Run: headless pygame with SDL's dummy video driver; simulated clock (each Clock.tick advances the game by its frame time, no real sleeping); random seed 0; keys injected as events and as key.get_pressed() state; no mouse input.
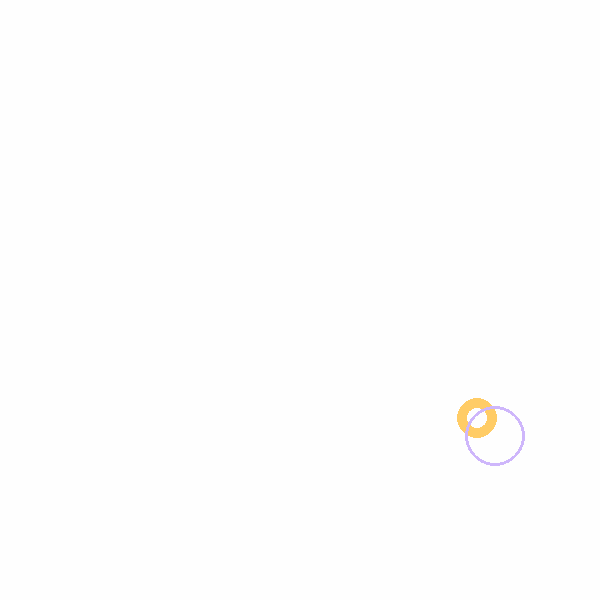
Frame 1 of 4 · flips 1–60 · no input
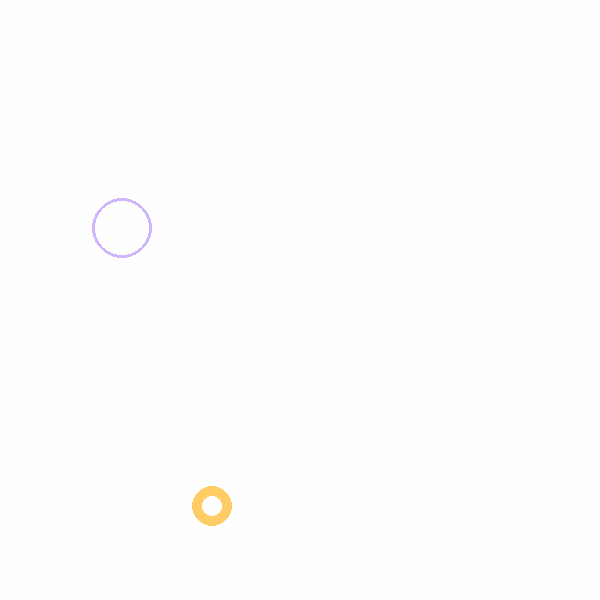
Frame 2 of 4 · flips 61–180 · tapped SPACE, RETURN · held RIGHT (→), D
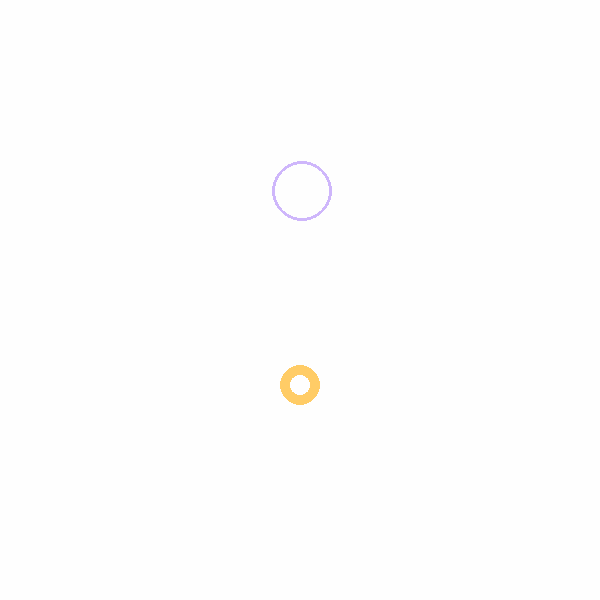
Frame 3 of 4 · flips 181–300 · held DOWN (↓), S
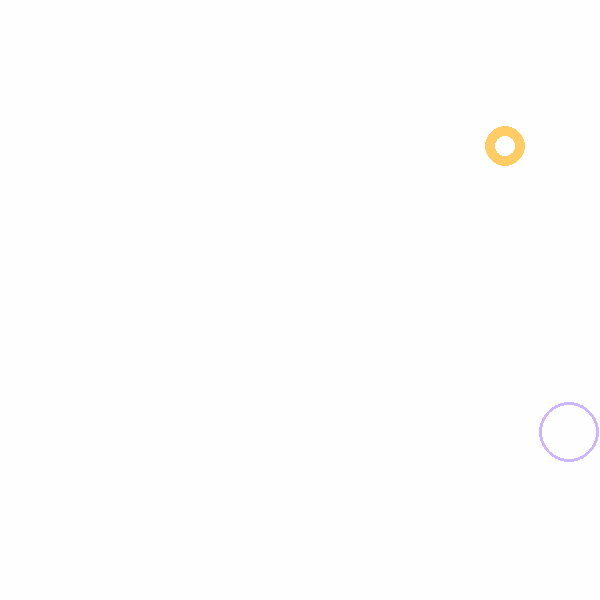
Frame 4 of 4 · flips 301–420 · held LEFT (←), A, UP (↑), W

The pygame program that drew these frames:

import pygame
pygame.init()
ekran = pygame.display.set_mode([600,600])

zegar = pygame.time.Clock()
d = 200
c = 200
x = 300
y = 300
vx = 3
vy = 2
vdv = 4
xdx = 5 
rozmiar = 20
rozmiarek = 30
uruchomiona = True
while uruchomiona:
    zegar.tick(60)
    #rozmiar += 0.05 
    for zdarzenie in pygame.event.get():
        if zdarzenie.type == pygame.QUIT: uruchomiona = False
        if zdarzenie.type == pygame.KEYDOWN:    #sparwdzanie czy klawisz został naciśnięty
            if zdarzenie.key == pygame.K_LEFT:  #czy klawisz w lewo jest XD (nie)
                vx -= 1
                xdx -= 1
            elif zdarzenie.key == pygame.K_RIGHT:  #klawisz w prawo is the only RIGHT way
                vx += 1
                xdx += 1
            elif zdarzenie.key == pygame.K_DOWN: #if you'r going dow then im going with you
                vy += 1
                vdv += 1
            elif zdarzenie.key == pygame.K_UP:  #upper down doesn't exist (i think)
                vy -= 1
                vdv -= 1
            elif zdarzenie.key == pygame.K_TAB:  #zatrzym sie
                x = 300
                y = 300

    ekran.fill([254, 254, 254])
    pygame.draw.circle(ekran, [255,204,102], [x,y], rozmiar, 10)
    pygame.draw.circle(ekran, [206, 182, 251], [d,c], rozmiarek, 3)
    pygame.display.flip()
    x += vx
    y += vy
    d += xdx
    c += vdv
    if(x > 600-rozmiar or x < rozmiar):
        vx *= -1
    if(y > 600-rozmiar or y < rozmiar):
        vy *= -1

    if(d > 600-rozmiarek or d < rozmiarek):
        xdx *= -1
    if(c > 600-rozmiarek or c < rozmiarek):
        vdv *= -1
pygame.quit() 
